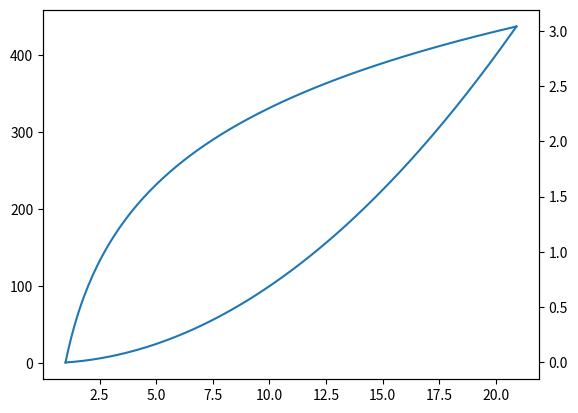

The script that saved this image:
# !/usr/bin/python
# coding: utf-8

import numpy as np
import matplotlib.pyplot as plt

x = np.arange(1, 21, 0.1)

y1 = x * x
y2 = np.log(x)

plt.plot(x, y1)

# 添加一条坐标轴，y轴的
plt.twinx()
plt.plot(x, y2)

plt.show()
